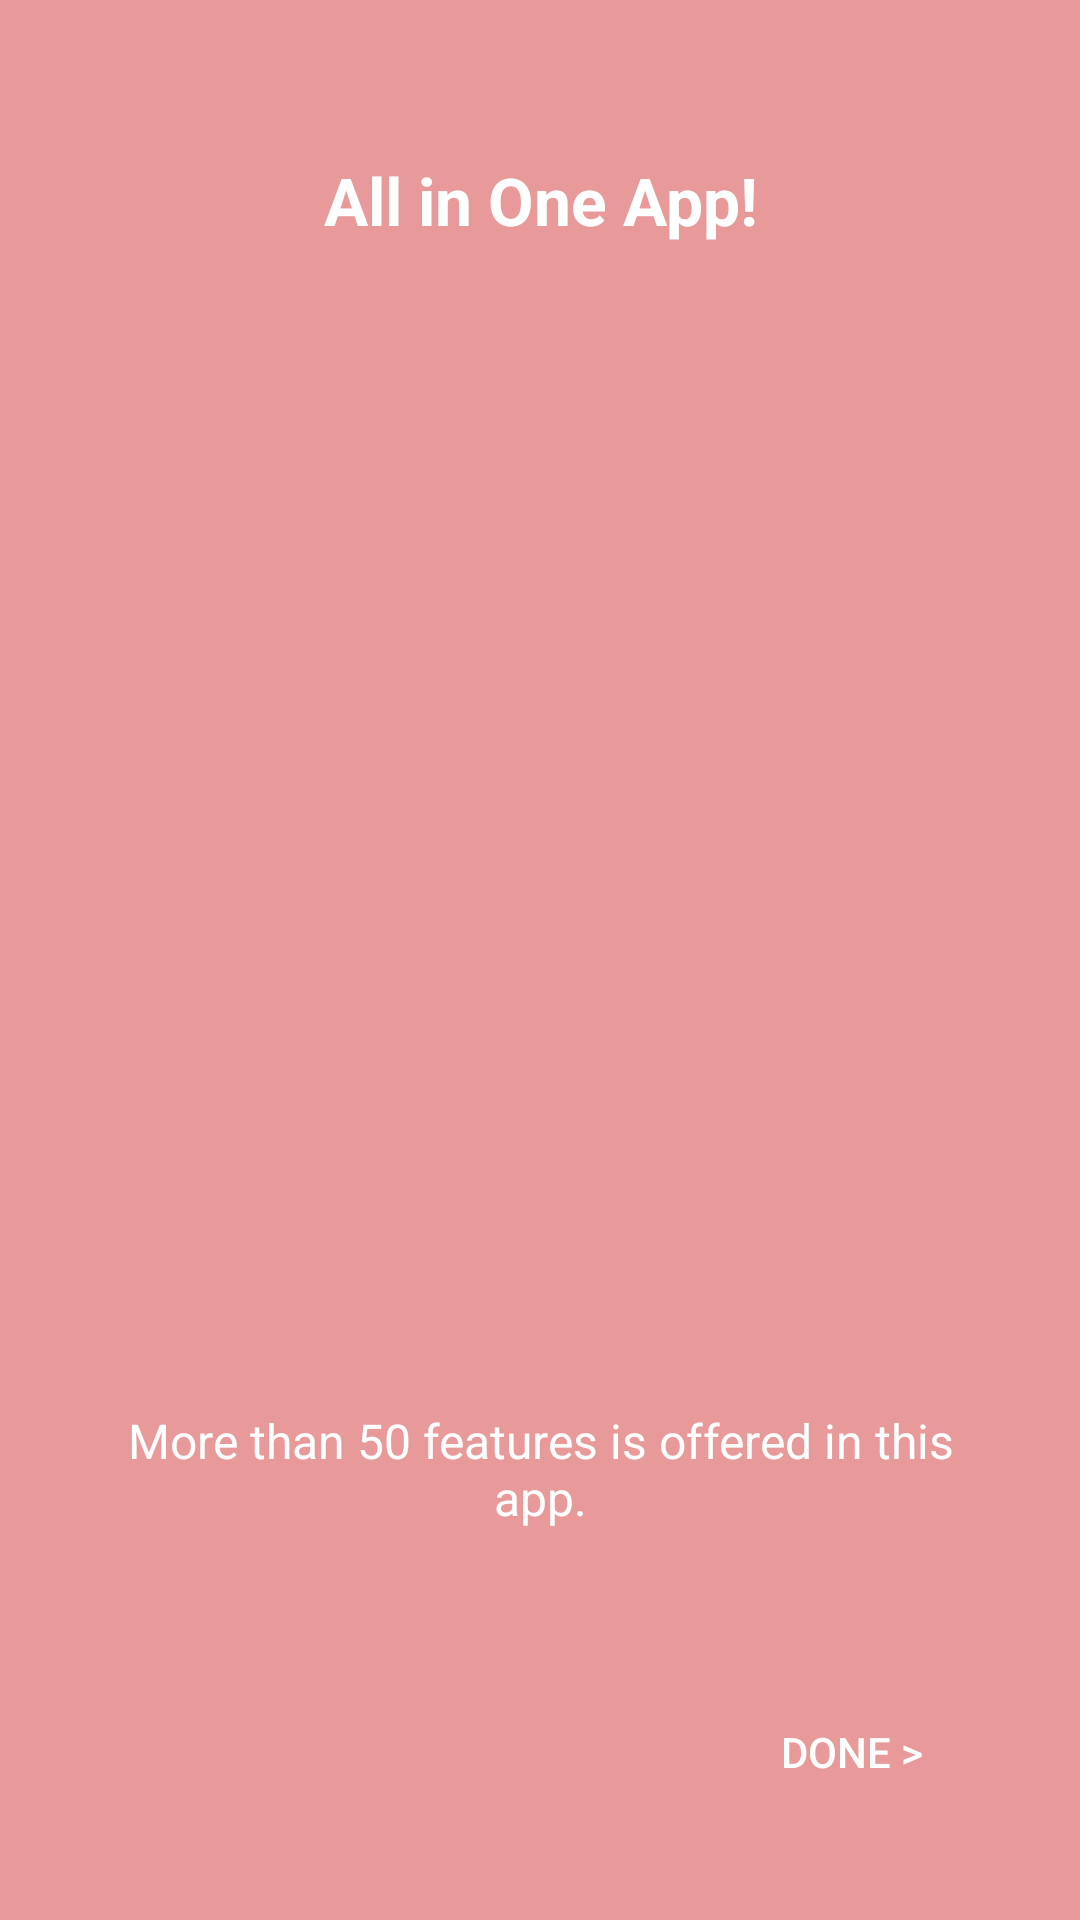

Layout XML and referenced resources for this Android screen:
<!-- AndroidManifest.xml: application theme Theme.CintaBeautyApp -->
<!-- res/layout/fragment_third.xml -->
<?xml version="1.0" encoding="utf-8"?>
<androidx.constraintlayout.widget.ConstraintLayout xmlns:android="http://schemas.android.com/apk/res/android"
    xmlns:app="http://schemas.android.com/apk/res-auto"
    xmlns:tools="http://schemas.android.com/tools"
    android:layout_width="match_parent"
    android:layout_height="match_parent"
    android:background="@color/pink"
    android:padding="32dp"
    tools:context=".ui.intro.ThirdFragment">

    <androidx.constraintlayout.widget.ConstraintLayout
        android:layout_width="match_parent"
        android:layout_height="0dp"
        android:layout_marginBottom="98dp"
        android:orientation="vertical"
        app:layout_constraintBottom_toBottomOf="parent"
        app:layout_constraintTop_toTopOf="parent">

        <TextView
            android:id="@+id/title"
            android:layout_width="match_parent"
            android:layout_height="wrap_content"
            android:layout_marginTop="20dp"
            android:gravity="center"
            android:text="All in One App!"
            android:textColor="@color/white"
            android:textSize="22sp"
            android:textStyle="bold"
            app:layout_constraintTop_toTopOf="parent" />

        <ImageView
            android:layout_width="match_parent"
            android:layout_height="150dp"
            android:src="@drawable/tap"
            app:layout_constraintBottom_toTopOf="@+id/desc"
            app:layout_constraintTop_toBottomOf="@+id/title" />

        <TextView
            android:id="@+id/desc"
            android:layout_width="match_parent"
            android:layout_height="wrap_content"
            android:gravity="center"
            android:text="More than 50 features is offered in this app."
            android:textColor="@color/white"
            android:textSize="16sp"
            app:layout_constraintBottom_toBottomOf="parent" />
    </androidx.constraintlayout.widget.ConstraintLayout>

    <Button
        android:id="@+id/btn_done"
        android:layout_width="wrap_content"
        android:layout_height="wrap_content"
        android:background="?android:attr/selectableItemBackground"
        android:text="DONE >"
        android:textColor="@color/white"
        android:textSize="14sp"
        app:layout_constraintBottom_toBottomOf="parent"
        app:layout_constraintEnd_toEndOf="parent" />

</androidx.constraintlayout.widget.ConstraintLayout>
<!-- resources referenced by this layout -->
<resources>
  <color name="pink">#E89999</color>
  <color name="white">#FFFFFFFF</color>
  <style name="Theme.CintaBeautyApp" parent="Theme.MaterialComponents.DayNight.NoActionBar">
          
          <item name="colorPrimary">@color/pink</item>
          <item name="colorPrimaryVariant">@color/darkPink</item>
          <item name="colorOnPrimary">@color/white</item>
          
          <item name="colorSecondary">@color/pink</item>
          <item name="colorSecondaryVariant">@color/darkPink</item>
          <item name="colorOnSecondary">@color/black</item>
          
          <item name="android:statusBarColor">?attr/colorPrimary</item>
          
      </style>
  <color name="darkPink">#E16D6D</color>
  <color name="black">#FF000000</color>
</resources>
